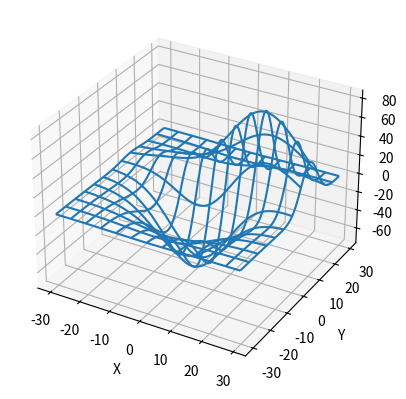

Python code for this plot:
from mpl_toolkits.mplot3d import axes3d
import matplotlib.pyplot as plt
import numpy as np

fig=plt.figure()

chart=fig.add_subplot(1,1,1,projection="3d")

x,y,z=axes3d.get_test_data(0.05)
chart.plot_wireframe(x,y,z,rstride=10,cstride=10)

chart.set_xlabel("X")
chart.set_ylabel("Y")
chart.set_zlabel("Z")

plt.show()
